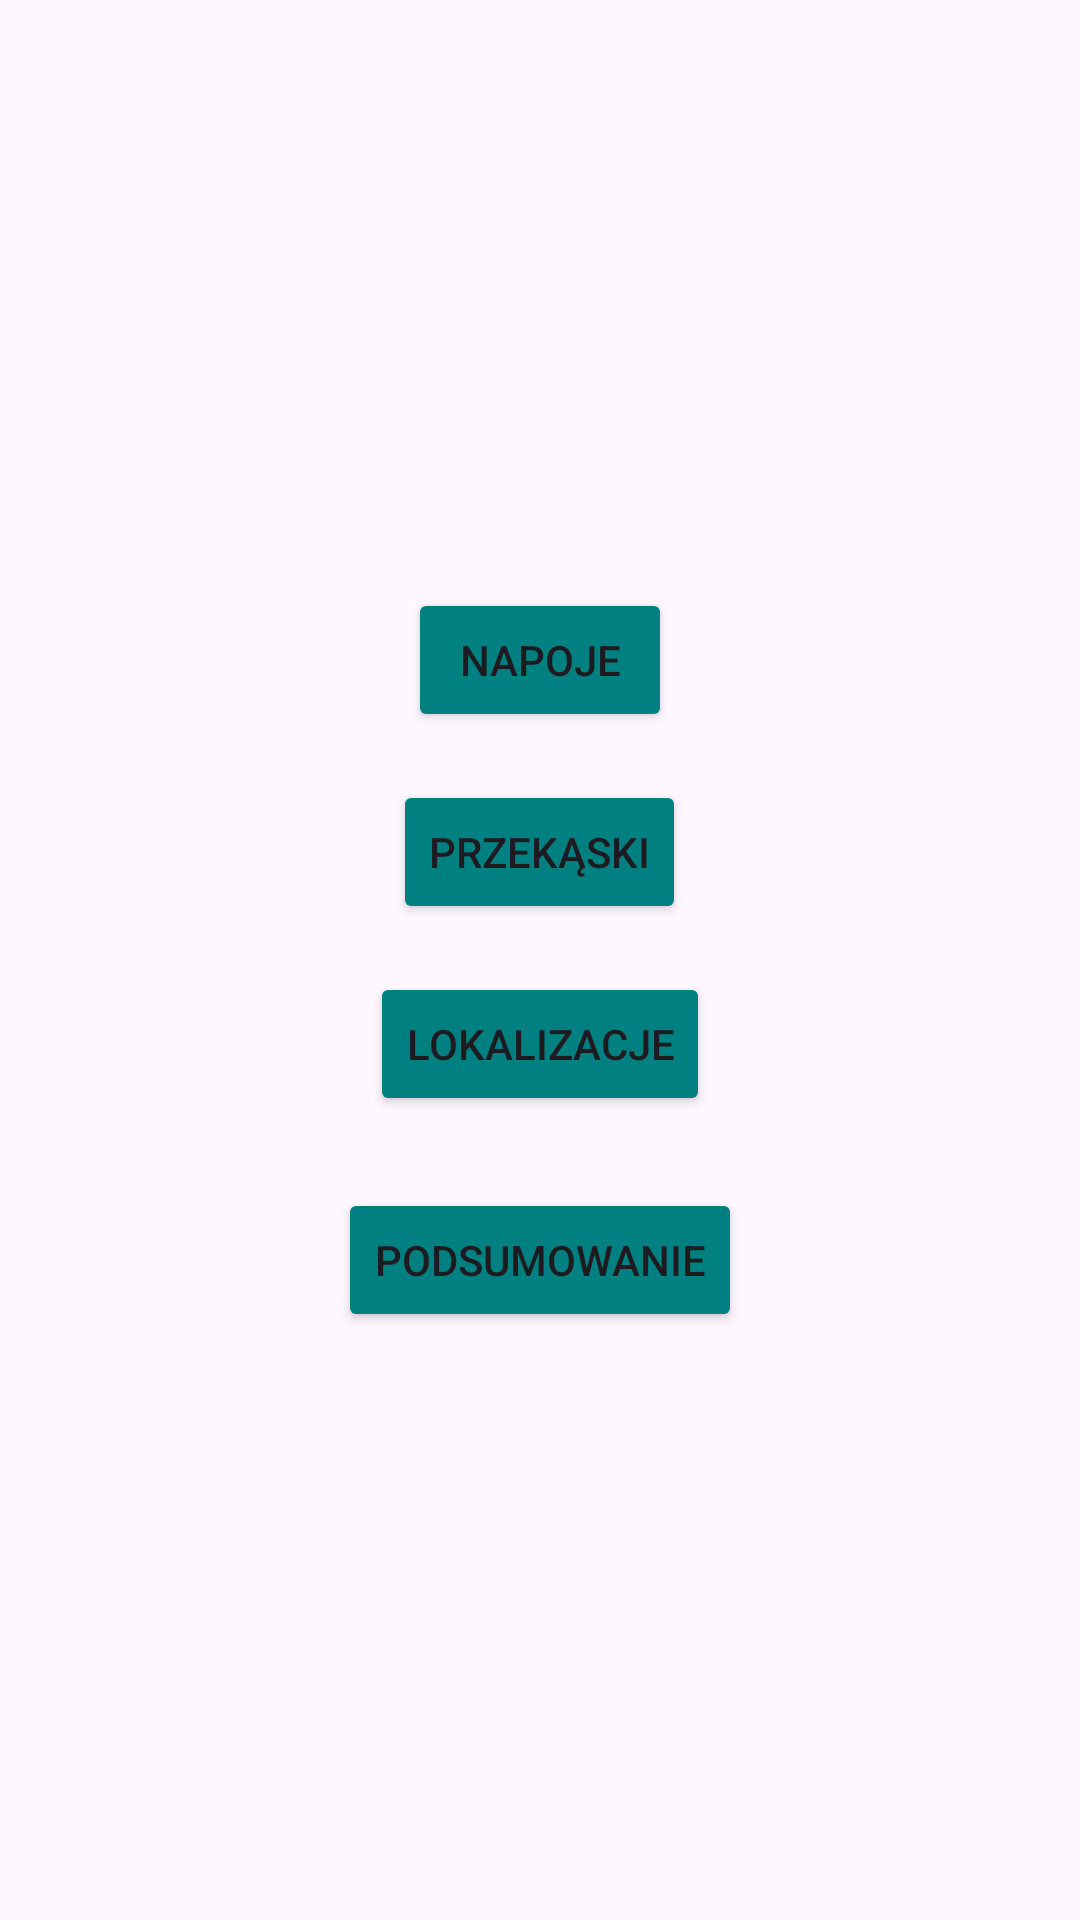

This screen was rendered from an Android layout file. Write that file and the resources it references.
<!-- AndroidManifest.xml: activity theme Theme.Kawiarenka -->
<!-- res/layout/activity_main.xml -->
<?xml version="1.0" encoding="utf-8"?>
<LinearLayout
    xmlns:android="http://schemas.android.com/apk/res/android"
    android:layout_width="match_parent"
    android:layout_height="match_parent"
    android:orientation="vertical"
    android:gravity="center"
    android:padding="16dp">

    <Button
        android:id="@+id/btnDrinks"
        android:layout_width="wrap_content"
        android:layout_height="wrap_content"
        android:backgroundTint="@color/primary"
        android:text="Napoje"
        android:layout_marginBottom="16dp" />

    <Button
        android:id="@+id/btnSnacks"
        android:layout_width="wrap_content"
        android:layout_height="wrap_content"
        android:backgroundTint="@color/primary"
        android:text="Przekąski"
        android:layout_marginBottom="16dp" />

    <Button
        android:id="@+id/btnLocations"
        android:layout_width="wrap_content"
        android:layout_height="wrap_content"
        android:backgroundTint="@color/primary"
        android:text="Lokalizacje" />

    <Button
        android:id="@+id/btnSummary"
        android:layout_width="wrap_content"
        android:layout_height="wrap_content"
        android:backgroundTint="@color/primary"
        android:text="Podsumowanie"
        android:layout_marginTop="24dp" />
</LinearLayout>
<!-- resources referenced by this layout -->
<resources>
  <color name="primary">#008080</color>
  <style name="Theme.Kawiarenka" parent="Base.Theme.Kawiarenka" />
  <style name="Base.Theme.Kawiarenka" parent="Theme.Material3.DayNight.NoActionBar">
          
          
      </style>
</resources>
